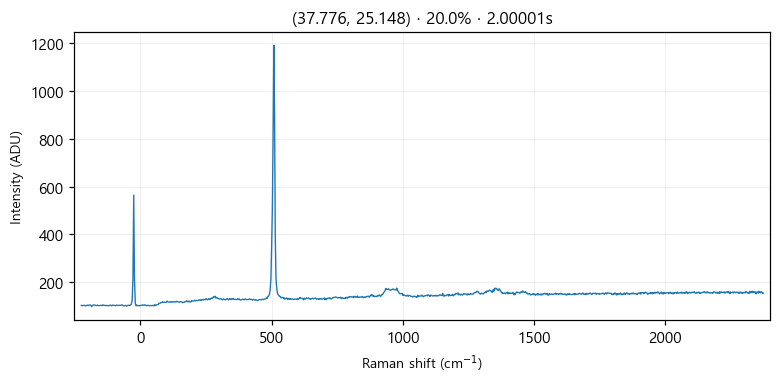

Data behind this chart, as committed beside it:
# laser_power_pct, 20.0
# exposure_time, 2
# laser_nm, 532
# mode, single
pixel_index, raman_shift_cm-1, wavelength_nm, intensity
0, -224.8, 525.7, 103.0
1, -221.8, 525.8, 101.0
2, -218.7, 525.9, 102.0
3, -215.6, 526, 103.0
4, -212.6, 526.1, 103.0
5, -209.5, 526.2, 101.0
6, -206.5, 526.2, 101.0
7, -203.4, 526.3, 103.0
8, -200.3, 526.4, 104.0
9, -197.3, 526.5, 102.0
10, -194.2, 526.6, 104.0
11, -191.2, 526.7, 105.0
12, -188.1, 526.7, 103.0
13, -185.1, 526.8, 98.0
14, -182, 526.9, 102.0
15, -179, 527, 104.0
16, -175.9, 527.1, 105.0
17, -172.9, 527.2, 104.0
18, -169.8, 527.3, 102.0
19, -166.8, 527.3, 102.0
20, -163.7, 527.4, 104.0
21, -160.7, 527.5, 102.0
22, -157.6, 527.6, 102.0
23, -154.6, 527.7, 102.0
24, -151.6, 527.8, 103.0
25, -148.5, 527.9, 103.0
26, -145.5, 527.9, 102.0
27, -142.4, 528, 105.0
28, -139.4, 528.1, 103.0
29, -136.4, 528.2, 103.0
30, -133.3, 528.3, 102.0
31, -130.3, 528.4, 102.0
32, -127.3, 528.4, 103.0
33, -124.3, 528.5, 102.0
34, -121.2, 528.6, 101.0
35, -118.2, 528.7, 102.0
36, -115.2, 528.8, 104.0
37, -112.2, 528.9, 103.0
38, -109.1, 529, 101.0
39, -106.1, 529, 104.0
40, -103.1, 529.1, 103.0
41, -100.1, 529.2, 103.0
42, -97.05, 529.3, 102.0
43, -94.03, 529.4, 102.0
44, -91.01, 529.5, 104.0
45, -88, 529.5, 103.0
46, -84.98, 529.6, 103.0
47, -81.97, 529.7, 103.0
48, -78.96, 529.8, 103.0
49, -75.95, 529.9, 103.0
50, -72.94, 530, 104.0
51, -69.93, 530, 105.0
52, -66.93, 530.1, 103.0
53, -63.92, 530.2, 101.0
54, -60.92, 530.3, 101.0
55, -57.91, 530.4, 102.0
... 968 more rows
